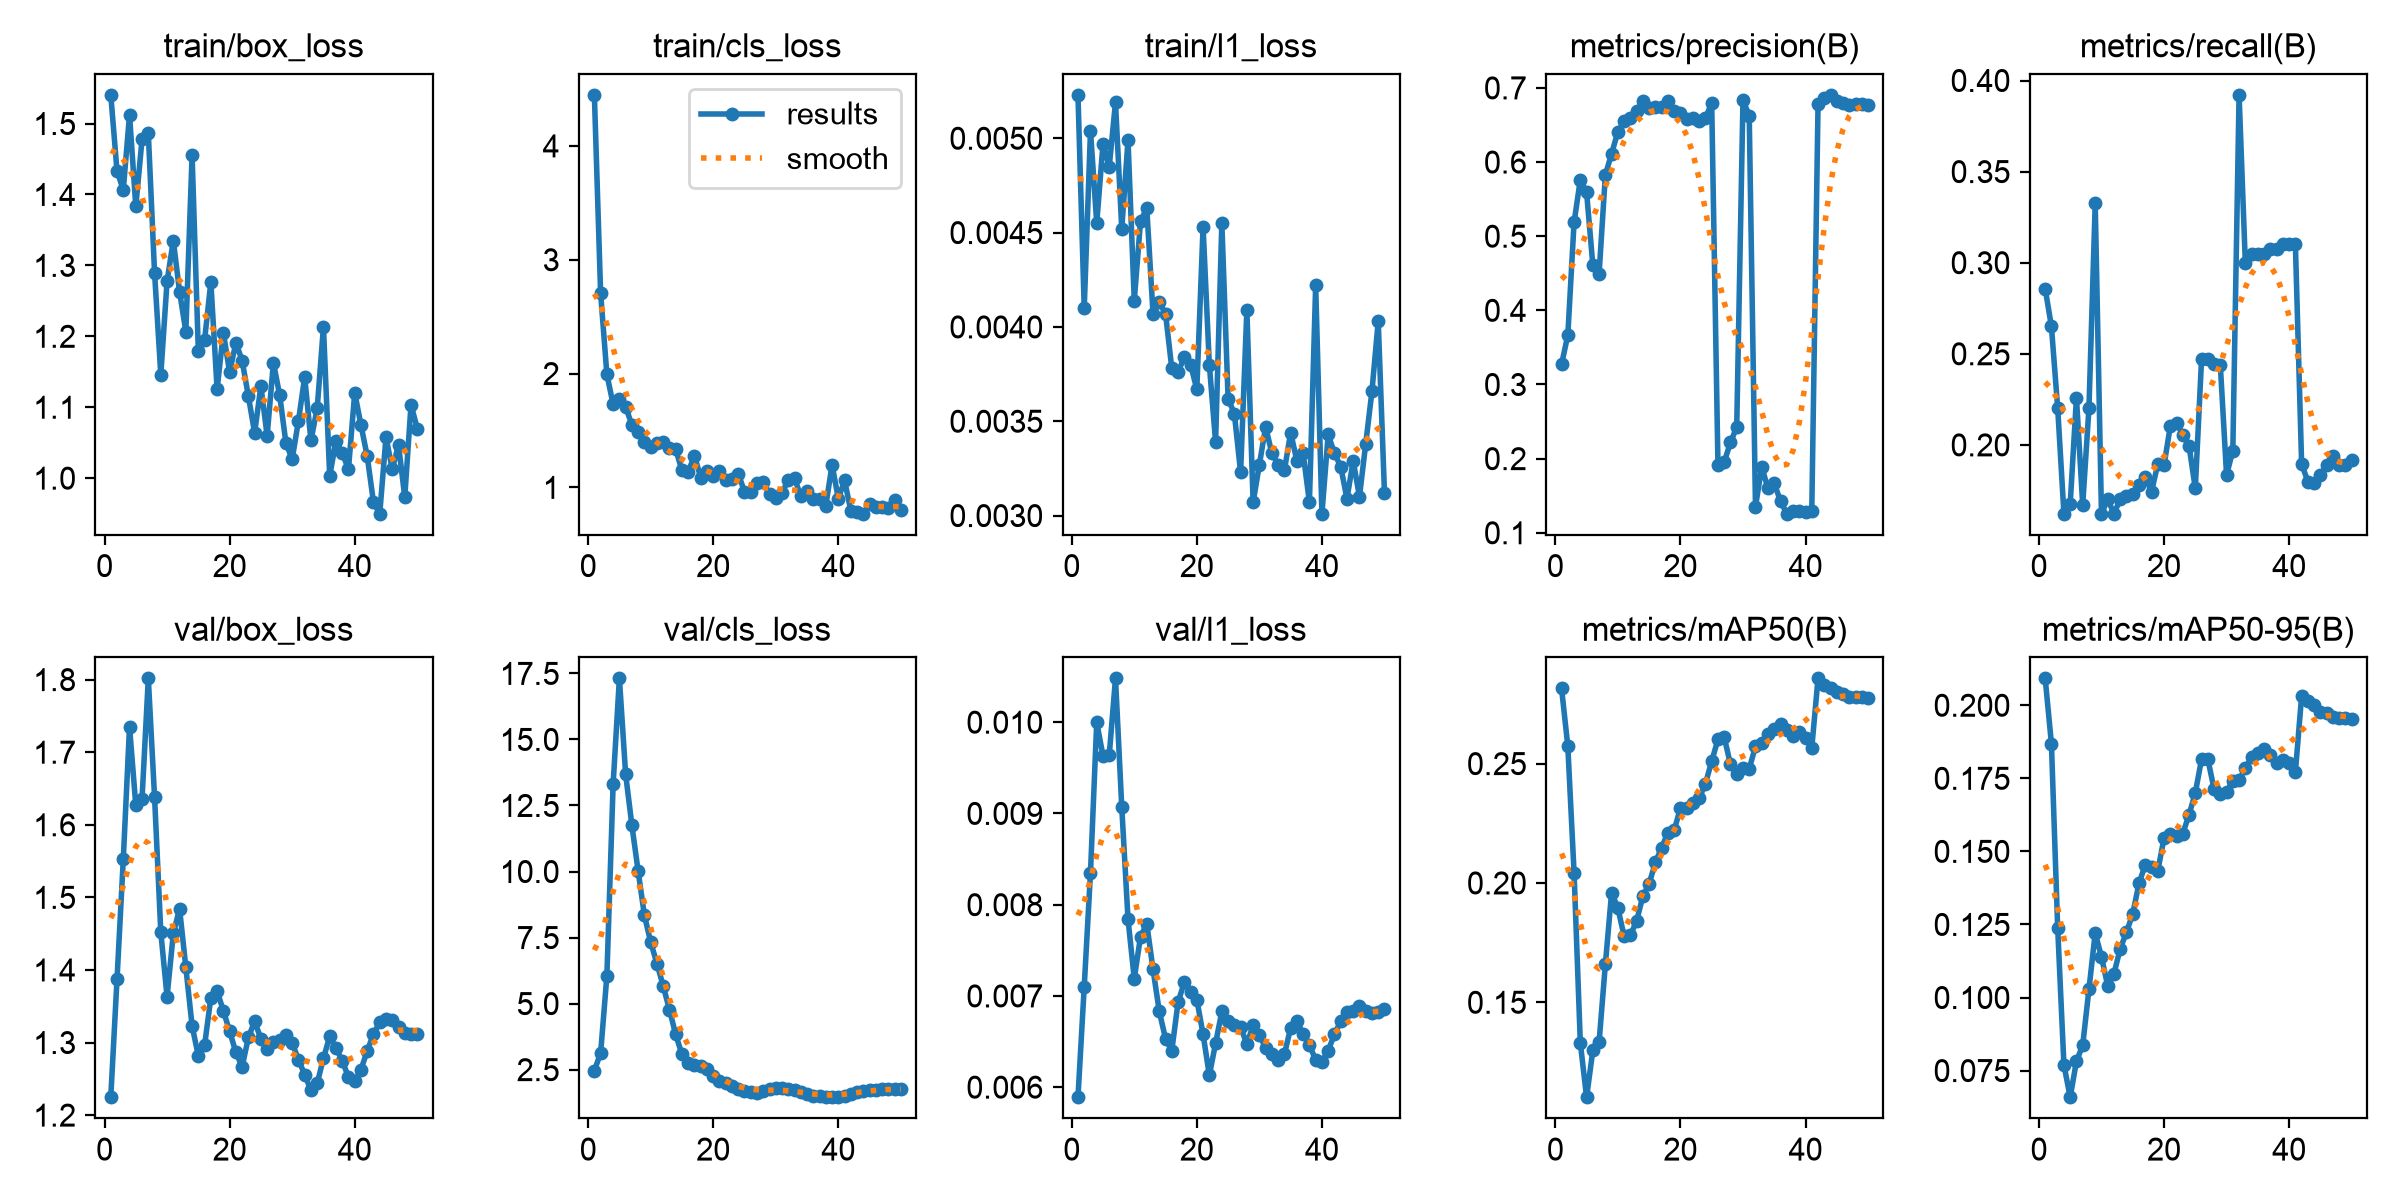

Data behind this chart, as committed beside it:
epoch, time, train/box_loss, train/cls_loss, train/l1_loss, metrics/precision(B), metrics/recall(B), metrics/mAP50(B), metrics/mAP50-95(B), val/box_loss, val/cls_loss, val/l1_loss, lr/pg0, lr/pg1, lr/pg2
1, 17.7, 1.54, 4.448, 0.00523, 0.3271, 0.2858, 0.2815, 0.2092, 1.225, 2.464, 0.00589, 0.0003125, 0.0003125, 0.0003125
2, 23.72, 1.433, 2.705, 0.0041, 0.3667, 0.265, 0.2573, 0.1868, 1.387, 3.129, 0.0071, 0.0007147, 0.0007147, 0.0007147
3, 29.66, 1.406, 1.992, 0.00504, 0.5187, 0.2203, 0.2042, 0.1238, 1.552, 6.052, 0.00835, 0.0011, 0.0011, 0.0011
4, 35.77, 1.512, 1.73, 0.00455, 0.5763, 0.1622, 0.1329, 0.07694, 1.735, 13.31, 0.01, 0.001176, 0.001176, 0.001176
5, 41.47, 1.383, 1.775, 0.00497, 0.5592, 0.1676, 0.1102, 0.06589, 1.627, 17.31, 0.00963, 0.001151, 0.001151, 0.001151
6, 47.86, 1.478, 1.706, 0.00485, 0.4609, 0.2259, 0.1298, 0.07822, 1.636, 13.68, 0.00964, 0.001126, 0.001126, 0.001126
7, 53.25, 1.487, 1.55, 0.00519, 0.4497, 0.1671, 0.1333, 0.08365, 1.802, 11.75, 0.01048, 0.001102, 0.001102, 0.001102
8, 59.02, 1.29, 1.482, 0.00452, 0.5825, 0.2202, 0.1659, 0.1029, 1.638, 10.01, 0.00907, 0.001077, 0.001077, 0.001077
9, 64.73, 1.146, 1.4, 0.00499, 0.6115, 0.3325, 0.196, 0.1221, 1.452, 8.338, 0.00784, 0.001052, 0.001052, 0.001052
10, 70.59, 1.278, 1.359, 0.00414, 0.6407, 0.1622, 0.1895, 0.1139, 1.363, 7.33, 0.00719, 0.001027, 0.001027, 0.001027
11, 76.9, 1.335, 1.393, 0.00456, 0.6553, 0.1702, 0.1777, 0.104, 1.45, 6.517, 0.00765, 0.001002, 0.001002, 0.001002
12, 82.89, 1.263, 1.4, 0.00463, 0.6593, 0.1622, 0.178, 0.1082, 1.484, 5.671, 0.00779, 0.0009778, 0.0009778, 0.0009778
13, 88.63, 1.207, 1.343, 0.00407, 0.669, 0.1702, 0.1841, 0.1167, 1.404, 4.771, 0.00729, 0.000953, 0.000953, 0.000953
14, 94.82, 1.455, 1.334, 0.00413, 0.6823, 0.1718, 0.1945, 0.1223, 1.323, 3.832, 0.00683, 0.0009283, 0.0009283, 0.0009283
15, 100.2, 1.179, 1.149, 0.00407, 0.6729, 0.1729, 0.1997, 0.1286, 1.281, 3.08, 0.00653, 0.0009035, 0.0009035, 0.0009035
16, 106.2, 1.195, 1.138, 0.00378, 0.6741, 0.1782, 0.2086, 0.1391, 1.296, 2.759, 0.0064, 0.0008787, 0.0008787, 0.0008787
17, 111.7, 1.276, 1.278, 0.00376, 0.6739, 0.1824, 0.2148, 0.1454, 1.362, 2.672, 0.00693, 0.000854, 0.000854, 0.000854
18, 117.4, 1.125, 1.086, 0.00384, 0.683, 0.1742, 0.2211, 0.1447, 1.371, 2.654, 0.00715, 0.0008293, 0.0008293, 0.0008293
19, 123, 1.205, 1.148, 0.0038, 0.6692, 0.1895, 0.2221, 0.1433, 1.344, 2.536, 0.00704, 0.0008045, 0.0008045, 0.0008045
20, 129.2, 1.149, 1.103, 0.00367, 0.6663, 0.1888, 0.2313, 0.1545, 1.315, 2.257, 0.00696, 0.0007797, 0.0007797, 0.0007797
21, 135.7, 1.191, 1.147, 0.00453, 0.6584, 0.2101, 0.2313, 0.1558, 1.287, 2.063, 0.00658, 0.000755, 0.000755, 0.000755
22, 141, 1.166, 1.067, 0.0038, 0.6598, 0.212, 0.2334, 0.1553, 1.267, 2.003, 0.00613, 0.0007302, 0.0007302, 0.0007302
23, 147.4, 1.115, 1.071, 0.00339, 0.6554, 0.2054, 0.2355, 0.1561, 1.307, 1.881, 0.00648, 0.0007055, 0.0007055, 0.0007055
24, 152.2, 1.064, 1.121, 0.00455, 0.6595, 0.1995, 0.2416, 0.1625, 1.329, 1.75, 0.00683, 0.0006808, 0.0006808, 0.0006808
25, 157.7, 1.13, 0.9618, 0.00362, 0.6795, 0.1761, 0.251, 0.17, 1.305, 1.678, 0.00672, 0.000656, 0.000656, 0.000656
26, 163.3, 1.06, 0.9631, 0.00354, 0.1918, 0.2469, 0.2601, 0.1816, 1.291, 1.638, 0.00668, 0.0006312, 0.0006312, 0.0006312
27, 168.9, 1.163, 1.042, 0.00323, 0.1954, 0.2469, 0.2611, 0.1816, 1.301, 1.621, 0.00666, 0.0006065, 0.0006065, 0.0006065
28, 174.3, 1.117, 1.045, 0.00409, 0.2219, 0.2442, 0.2497, 0.1714, 1.303, 1.673, 0.00647, 0.0005818, 0.0005818, 0.0005818
29, 179.7, 1.05, 0.9384, 0.00307, 0.2424, 0.2438, 0.2455, 0.1697, 1.31, 1.762, 0.00668, 0.000557, 0.000557, 0.000557
30, 185.1, 1.027, 0.9034, 0.00327, 0.6834, 0.1835, 0.2482, 0.1704, 1.3, 1.79, 0.00657, 0.0005322, 0.0005322, 0.0005322
31, 190.6, 1.08, 0.9538, 0.00347, 0.6627, 0.1968, 0.2478, 0.1741, 1.276, 1.787, 0.00643, 0.0005075, 0.0005075, 0.0005075
32, 195.5, 1.143, 1.064, 0.00333, 0.1352, 0.3921, 0.2572, 0.1744, 1.256, 1.772, 0.00636, 0.0004827, 0.0004827, 0.0004827
33, 200.6, 1.053, 1.08, 0.00327, 0.1887, 0.2996, 0.2585, 0.1784, 1.234, 1.738, 0.0063, 0.000458, 0.000458, 0.000458
34, 205.5, 1.098, 0.9219, 0.00324, 0.1598, 0.3049, 0.2623, 0.1824, 1.244, 1.669, 0.00636, 0.0004332, 0.0004332, 0.0004332
35, 211, 1.213, 0.9699, 0.00344, 0.1666, 0.3049, 0.2646, 0.1837, 1.278, 1.58, 0.00665, 0.0004085, 0.0004085, 0.0004085
36, 216.4, 1.003, 0.8994, 0.00329, 0.1429, 0.3049, 0.2665, 0.1849, 1.308, 1.516, 0.00673, 0.0003837, 0.0003837, 0.0003837
37, 222, 1.053, 0.8942, 0.00333, 0.1257, 0.3075, 0.264, 0.1831, 1.292, 1.5, 0.00658, 0.000359, 0.000359, 0.000359
38, 226.9, 1.036, 0.8392, 0.00307, 0.1296, 0.3075, 0.2614, 0.1803, 1.275, 1.461, 0.00646, 0.0003343, 0.0003343, 0.0003343
39, 232, 1.013, 1.198, 0.00422, 0.13, 0.3102, 0.2632, 0.1814, 1.252, 1.457, 0.0063, 0.0003095, 0.0003095, 0.0003095
40, 237.3, 1.12, 0.9013, 0.00301, 0.1286, 0.3102, 0.2607, 0.1802, 1.247, 1.476, 0.00628, 0.0002848, 0.0002848, 0.0002848
41, 242.5, 1.075, 1.061, 0.00343, 0.1295, 0.3102, 0.2566, 0.1772, 1.263, 1.511, 0.0064, 0.00026, 0.00026, 0.00026
42, 247.6, 1.031, 0.7949, 0.00333, 0.6777, 0.1895, 0.2857, 0.2032, 1.288, 1.59, 0.00658, 0.0002352, 0.0002352, 0.0002352
43, 252.8, 0.9658, 0.7842, 0.00326, 0.6866, 0.1799, 0.2831, 0.2014, 1.312, 1.655, 0.00672, 0.0002105, 0.0002105, 0.0002105
44, 258.2, 0.9499, 0.7688, 0.00309, 0.6906, 0.1792, 0.2816, 0.2001, 1.328, 1.703, 0.00682, 0.0001857, 0.0001857, 0.0001857
45, 263.3, 1.058, 0.8496, 0.00329, 0.6824, 0.1835, 0.2802, 0.1978, 1.332, 1.739, 0.00684, 0.000161, 0.000161, 0.000161
46, 268.1, 1.013, 0.8276, 0.0031, 0.6793, 0.1889, 0.279, 0.1973, 1.331, 1.747, 0.00689, 0.0001363, 0.0001363, 0.0001363
47, 273.3, 1.047, 0.8299, 0.00338, 0.6765, 0.1941, 0.2779, 0.1959, 1.322, 1.752, 0.00684, 0.0001115, 0.0001115, 0.0001115
48, 278.2, 0.9732, 0.8154, 0.00366, 0.678, 0.1888, 0.2779, 0.1957, 1.314, 1.762, 0.00681, 8.675e-05, 8.675e-05, 8.675e-05
49, 283.3, 1.103, 0.8886, 0.00403, 0.6781, 0.1888, 0.2778, 0.1957, 1.311, 1.769, 0.00682, 6.2e-05, 6.2e-05, 6.2e-05
50, 288.5, 1.07, 0.7984, 0.00312, 0.6766, 0.1918, 0.2773, 0.1952, 1.312, 1.781, 0.00686, 3.725e-05, 3.725e-05, 3.725e-05
